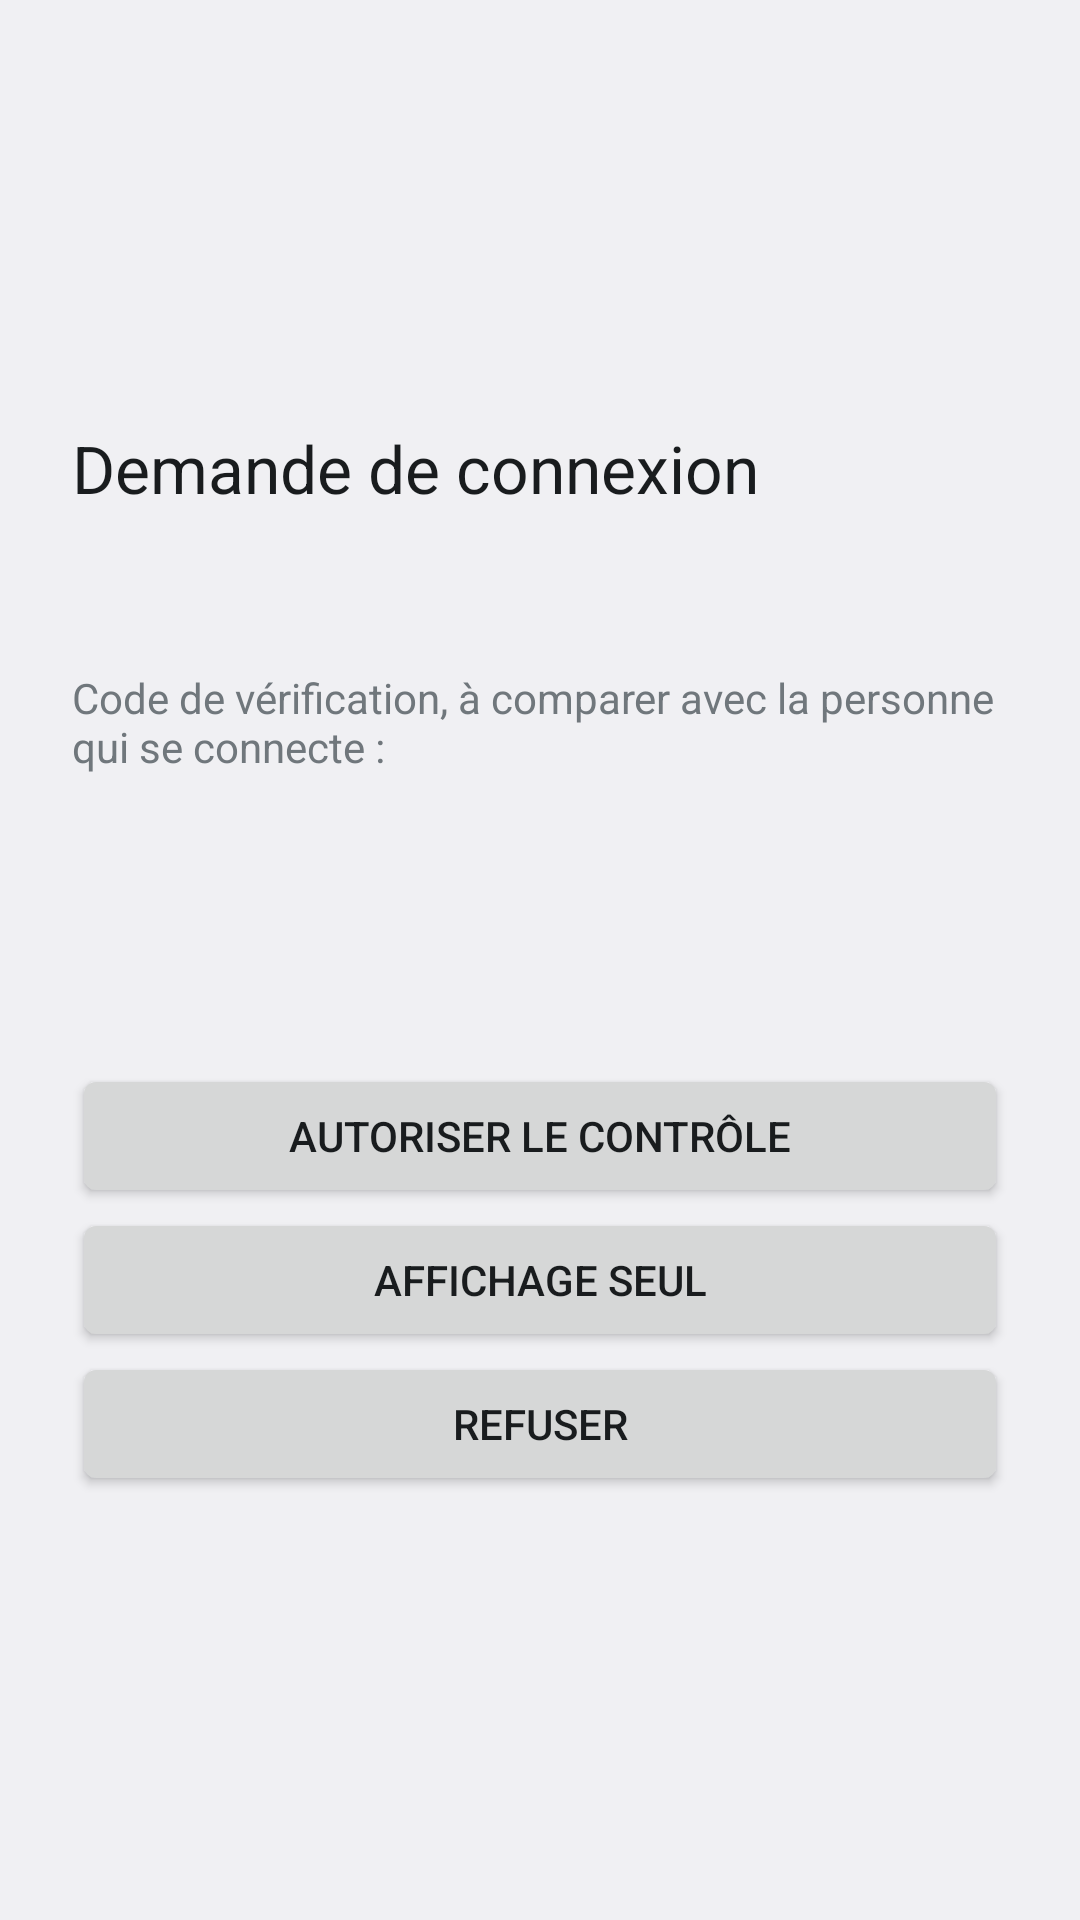

Layout XML and referenced resources for this Android screen:
<!-- AndroidManifest.xml: application theme Theme.Creamote -->
<!-- res/layout/activity_consent.xml -->
<?xml version="1.0" encoding="utf-8"?>
<LinearLayout xmlns:android="http://schemas.android.com/apk/res/android"
    android:layout_width="match_parent"
    android:layout_height="match_parent"
    android:fitsSystemWindows="true"
    android:gravity="center_vertical"
    android:orientation="vertical"
    android:padding="24dp">

    <TextView
        android:layout_width="wrap_content"
        android:layout_height="wrap_content"
        android:text="@string/consent_title"
        android:textAppearance="?android:attr/textAppearanceLarge" />

    <TextView
        android:id="@+id/consentWho"
        android:layout_width="match_parent"
        android:layout_height="wrap_content"
        android:paddingTop="12dp"
        android:textAppearance="?android:attr/textAppearanceMedium" />

    <TextView
        android:layout_width="match_parent"
        android:layout_height="wrap_content"
        android:paddingTop="16dp"
        android:text="@string/consent_code_label" />

    <TextView
        android:id="@+id/consentCode"
        android:layout_width="wrap_content"
        android:layout_height="wrap_content"
        android:letterSpacing="0.2"
        android:textSize="40sp"
        android:textStyle="bold" />

    <TextView
        android:id="@+id/consentFingerprint"
        android:layout_width="match_parent"
        android:layout_height="wrap_content"
        android:textAppearance="?android:attr/textAppearanceSmall" />

    <Button
        android:id="@+id/consentControl"
        android:layout_width="match_parent"
        android:layout_height="wrap_content"
        android:layout_marginTop="24dp"
        android:text="@string/consent_control" />

    <Button
        android:id="@+id/consentView"
        android:layout_width="match_parent"
        android:layout_height="wrap_content"
        android:text="@string/consent_view" />

    <Button
        android:id="@+id/consentDeny"
        android:layout_width="match_parent"
        android:layout_height="wrap_content"
        android:text="@string/consent_deny" />
</LinearLayout>
<!-- resources referenced by this layout -->
<resources>
  <string name="consent_code_label">Code de vérification, à comparer avec la personne qui se connecte :</string>
  <string name="consent_control">Autoriser le contrôle</string>
  <string name="consent_deny">Refuser</string>
  <string name="consent_title">Demande de connexion</string>
  <string name="consent_view">Affichage seul</string>
  <style name="Theme.Creamote" parent="android:Theme.DeviceDefault.Light.DarkActionBar">
          <item name="android:colorAccent">#2F6FDE</item>
      </style>
</resources>
